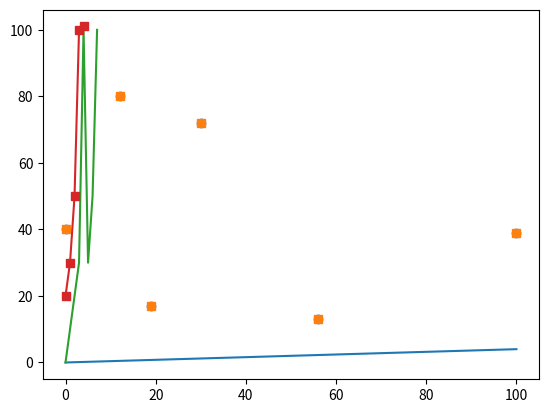

Write Python code to recreate this figure.
# Matplotlib Tutorial Series

# Import relevant modules
import matplotlib.pyplot as plt
import numpy as np

# Creating simple arrays
x = np.array([0,100])
y = np.array([0,4])

# Plotting x and y - a simple line
# The first argument in the x-axis and the second argument
# is the y-axis

plt.plot(x,y)
plt.show()
# You always need to write plt-show() in order to see the graph
# plt-show()  # this shows the graph

# Plotting several points in matplotlib
# Each numpy array has to be the same length
x = np.array([0, 30, 12, 56, 19, 100])
y = np.array([40, 72, 80, 13, 17, 39])

# Instead of a line graph we want a scatter graph
# Method #1
plt.plot(x, y, 's')
plt.show()

# Method #2
plt.scatter(x, y)
plt.show()

# Metplotlib's degault x and y axis
a = np.array([0, 10, 20, 30, 100, 30, 50, 100])

plt.plot(a)
plt.show()

# Markers in matplotlib
x = np.array([0, 1, 2, 3, 4])
y = np.array([20, 30, 50, 100, 101])

plt.plot(x, y, marker='s')
plt.show()